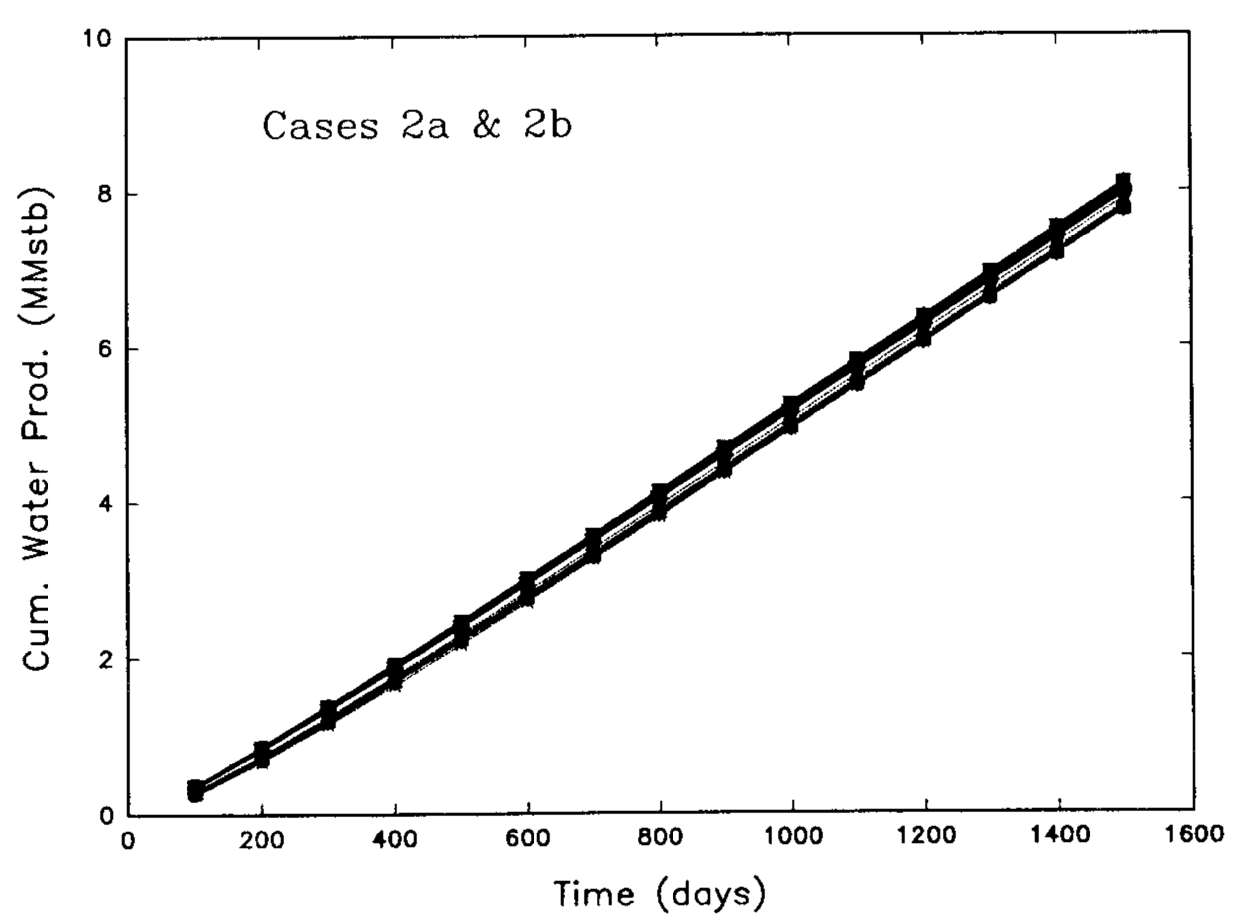

The file beside this chart, header and first rows:
x, wpc
103.5, 0.4055
104.9, 0.2383
203.9, 0.6569
204, 0.9011
303, 1.165
303, 1.397
397.6, 1.97
403.5, 1.674
498.1, 2.517
504, 2.182
597.2, 3.051
604.6, 2.729
696.2, 3.624
700.6, 3.264
798.3, 4.197
801.1, 3.824
895.8, 4.718
898.7, 4.358
997.7, 4.892
999.3, 5.291
1091, 5.826
1097, 5.491
1194, 6.385
1196, 6.064
1290, 6.971
1296, 6.585
1395, 7.132
1396, 7.518
1493, 7.744
1496, 8.091
